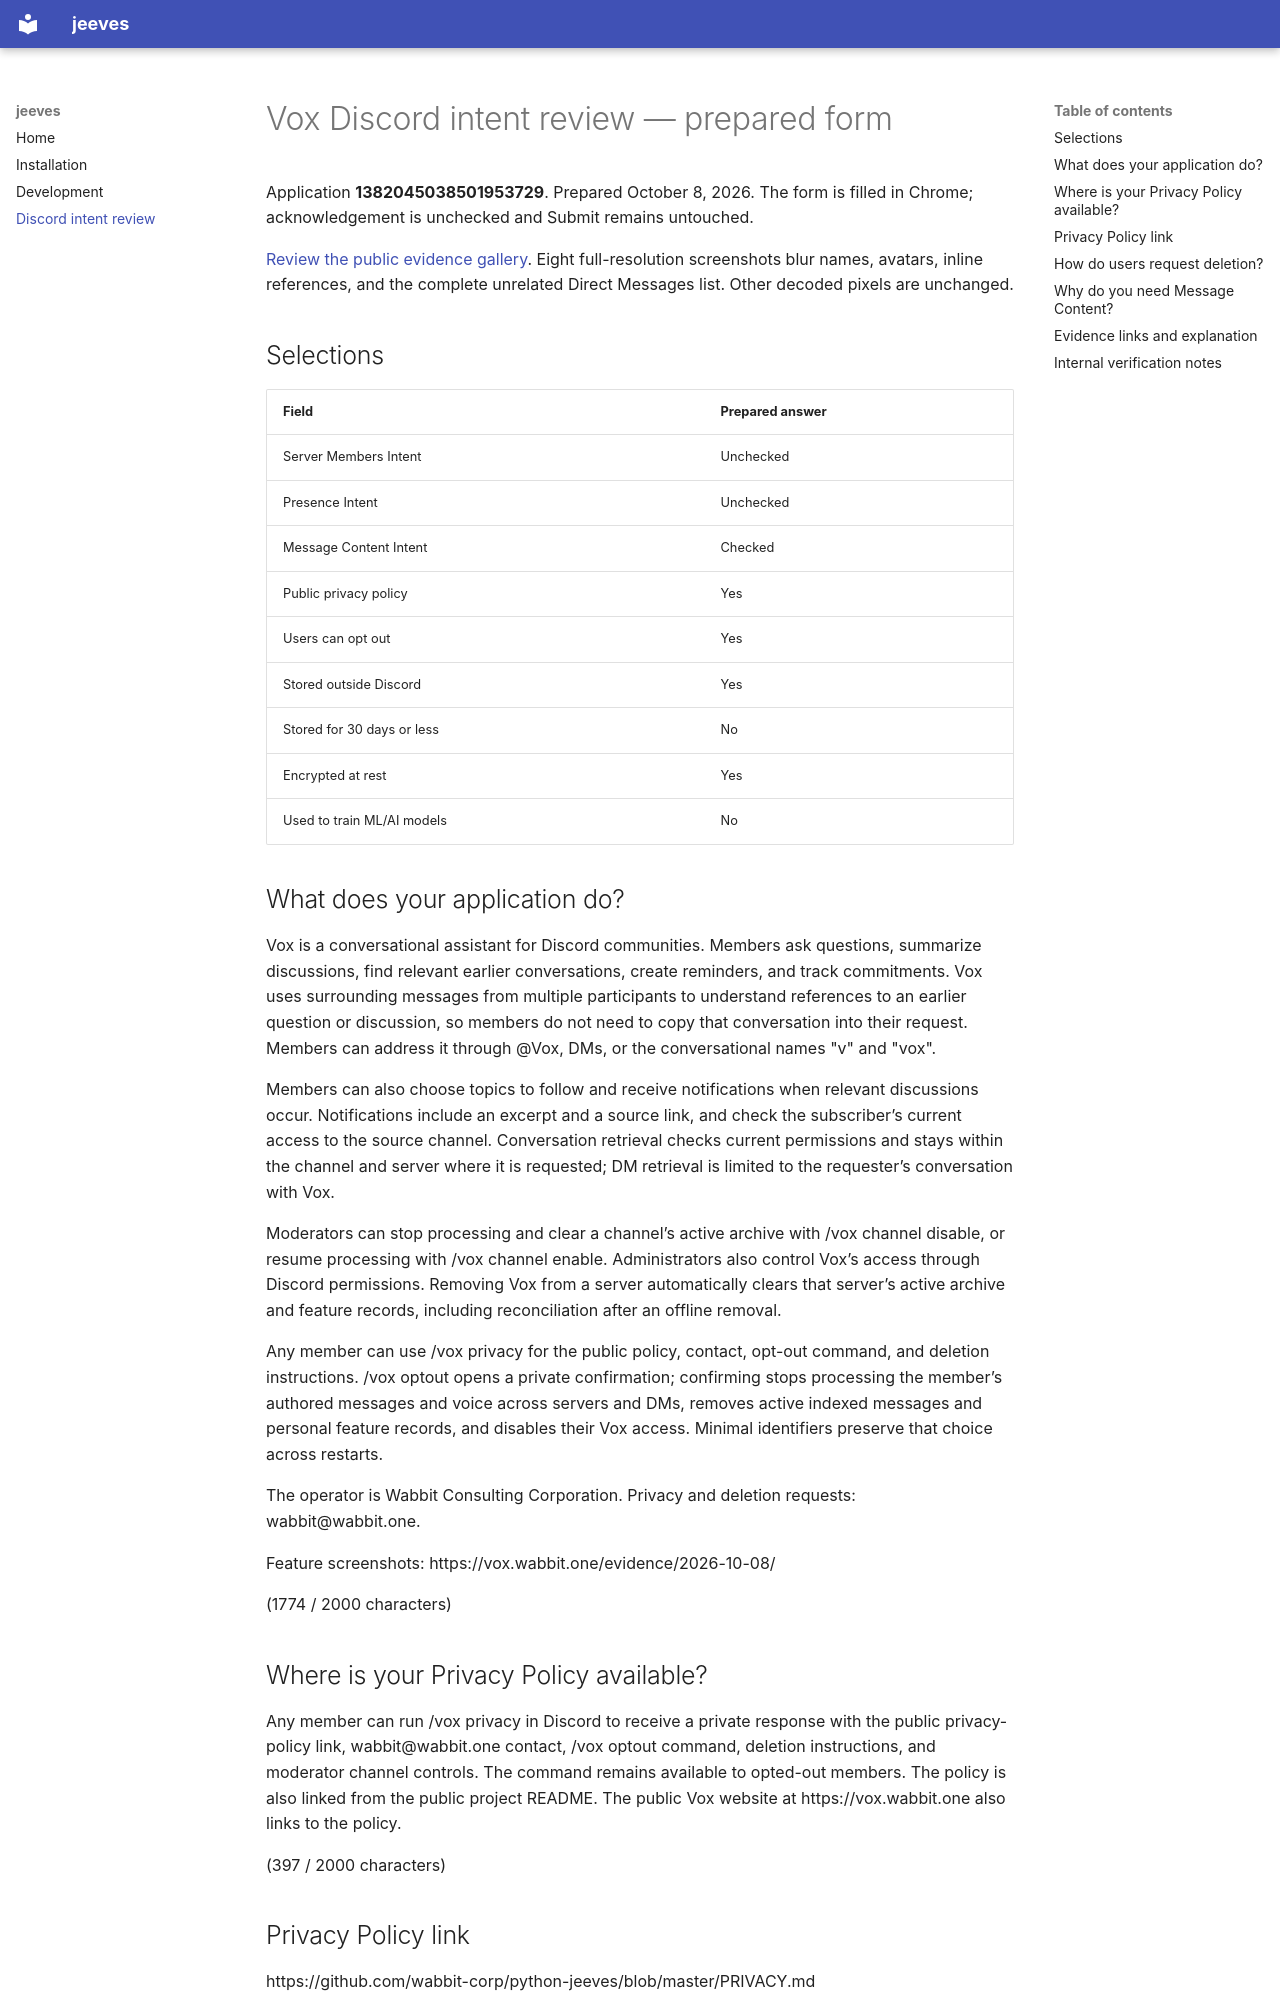

repository: wabbit-corp/python-jeeves · page: discord-intent-review-draft/index.html · generator: mkdocs

# Vox Discord intent review — prepared form

Application **1382045038501953729**. Prepared October 8, 2026. The form is filled in Chrome; acknowledgement is unchecked and Submit remains untouched.

[Review the public evidence gallery](https://vox.wabbit.one/evidence/2026-10-08/). Eight full-resolution screenshots blur names, avatars, inline references, and the complete unrelated Direct Messages list. Other decoded pixels are unchanged.

## Selections

| Field | Prepared answer |
| --- | --- |
| Server Members Intent | Unchecked |
| Presence Intent | Unchecked |
| Message Content Intent | Checked |
| Public privacy policy | Yes |
| Users can opt out | Yes |
| Stored outside Discord | Yes |
| Stored for 30 days or less | No |
| Encrypted at rest | Yes |
| Used to train ML/AI models | No |

## What does your application do?

Vox is a conversational assistant for Discord communities. Members ask questions, summarize discussions, find relevant earlier conversations, create reminders, and track commitments. Vox uses surrounding messages from multiple participants to understand references to an earlier question or discussion, so members do not need to copy that conversation into their request. Members can address it through @Vox, DMs, or the conversational names "v" and "vox".

Members can also choose topics to follow and receive notifications when relevant discussions occur. Notifications include an excerpt and a source link, and check the subscriber’s current access to the source channel. Conversation retrieval checks current permissions and stays within the channel and server where it is requested; DM retrieval is limited to the requester’s conversation with Vox.

Moderators can stop processing and clear a channel’s active archive with /vox channel disable, or resume processing with /vox channel enable. Administrators also control Vox’s access through Discord permissions. Removing Vox from a server automatically clears that server’s active archive and feature records, including reconciliation after an offline removal.

Any member can use /vox privacy for the public policy, contact, opt-out command, and deletion instructions. /vox optout opens a private confirmation; confirming stops processing the member’s authored messages and voice across servers and DMs, removes active indexed messages and personal feature records, and disables their Vox access. Minimal identifiers preserve that choice across restarts.

The operator is Wabbit Consulting Corporation. Privacy and deletion requests: wabbit@wabbit.one.

Feature screenshots: https://vox.wabbit.one/evidence/2026-10-08/

(1774 / 2000 characters)

## Where is your Privacy Policy available?

Any member can run /vox privacy in Discord to receive a private response with the public privacy-policy link, wabbit@wabbit.one contact, /vox optout command, deletion instructions, and moderator channel controls. The command remains available to opted-out members. The policy is also linked from the public project README. The public Vox website at https://vox.wabbit.one also links to the policy.

(397 / 2000 characters)

## Privacy Policy link

https://github.com/wabbit-corp/python-jeeves/blob/master/PRIVACY.md

(67 / 2000 characters)
